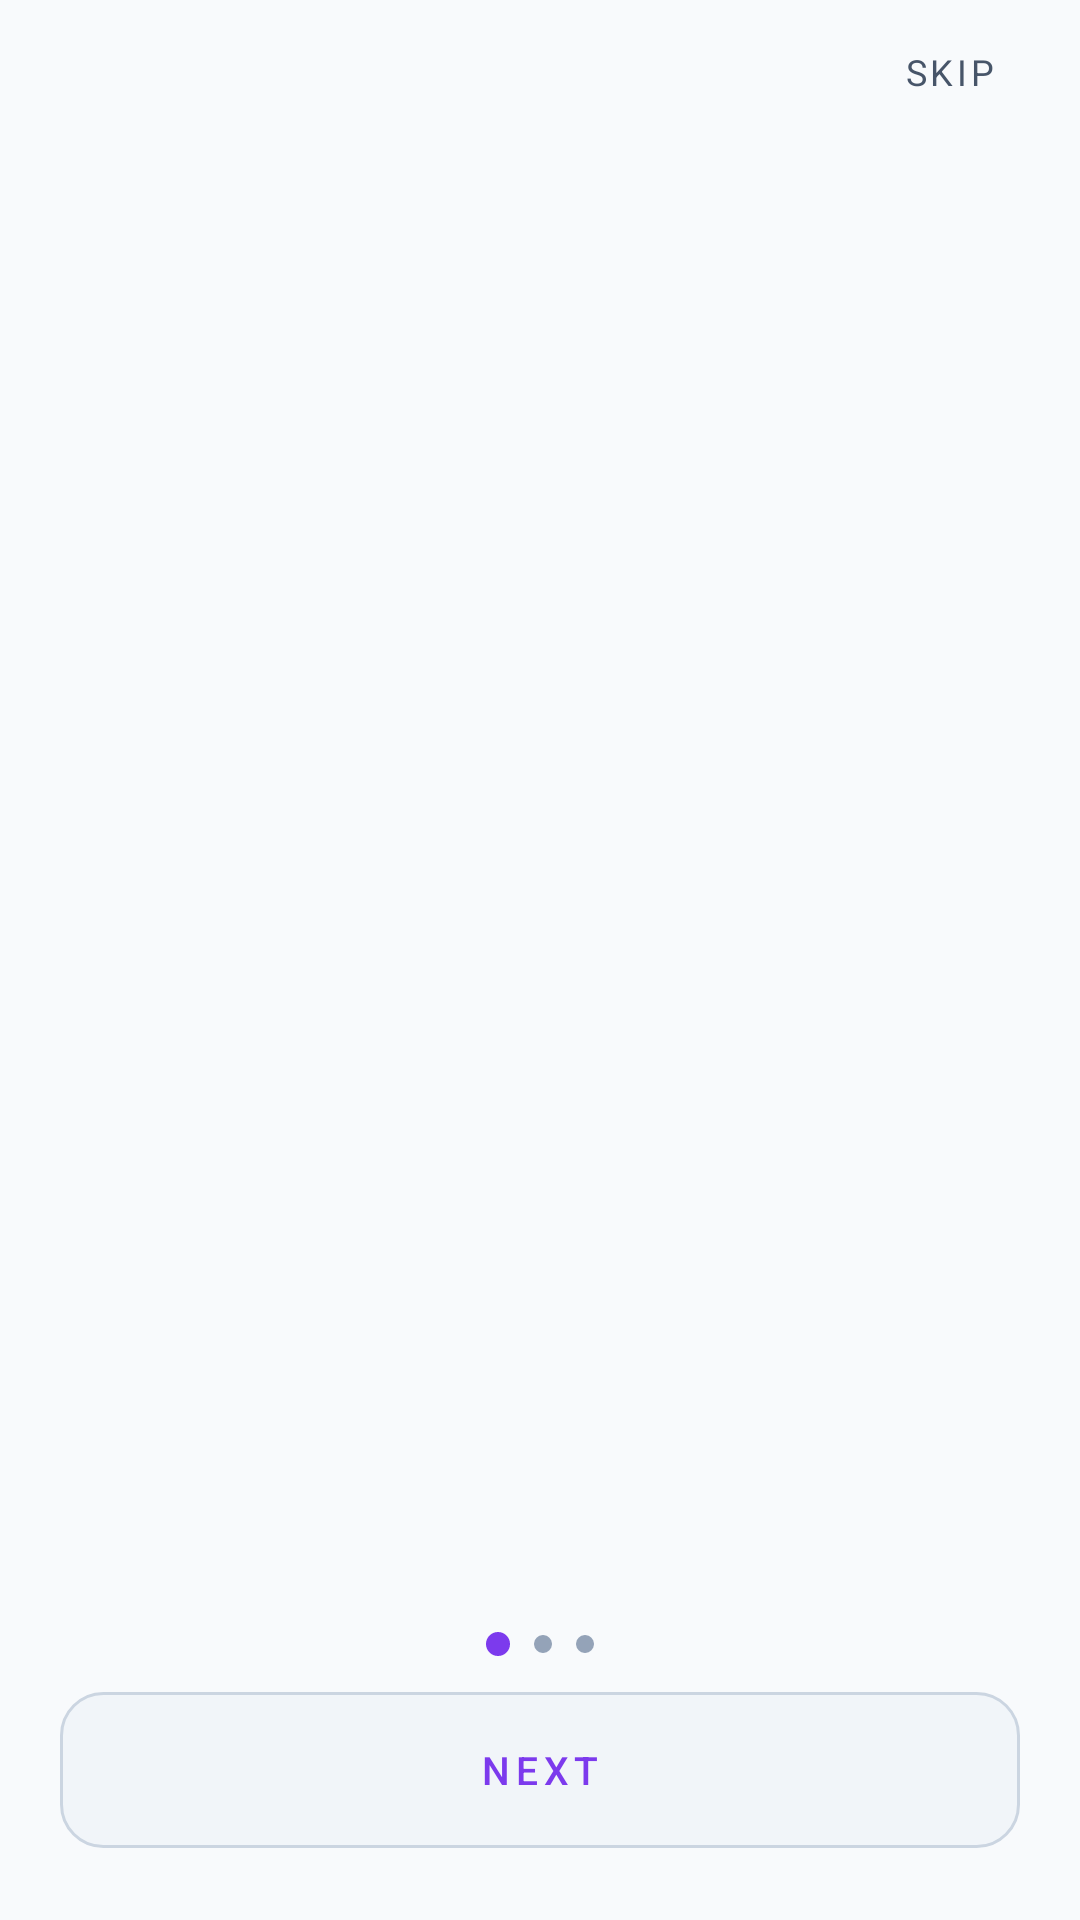

Reconstruct the res/layout file that produces this screen, plus the resources it refers to.
<!-- AndroidManifest.xml: application theme Theme.PersonalFinanceManager -->
<!-- res/layout/activity_onboarding.xml -->
<?xml version="1.0" encoding="utf-8"?>
<LinearLayout xmlns:android="http://schemas.android.com/apk/res/android"
    xmlns:app="http://schemas.android.com/apk/res-auto"
    android:layout_width="match_parent"
    android:layout_height="match_parent"
    android:background="@color/bg_dark"
    android:fitsSystemWindows="true"
    android:orientation="vertical">

    
    <RelativeLayout
        android:layout_width="match_parent"
        android:layout_height="48dp"
        android:paddingHorizontal="20dp">

        <TextView
            android:id="@+id/btnSkip"
            android:layout_width="wrap_content"
            android:layout_height="wrap_content"
            android:layout_alignParentEnd="true"
            android:layout_centerVertical="true"
            android:background="?attr/selectableItemBackgroundBorderless"
            android:clickable="true"
            android:focusable="true"
            android:padding="8dp"
            android:text="@string/action_skip"
            android:textAllCaps="true"
            android:textColor="@color/text_secondary"
            android:textSize="12sp"
            android:letterSpacing="0.1" />
    </RelativeLayout>

    
    <androidx.viewpager2.widget.ViewPager2
        android:id="@+id/pager"
        android:layout_width="match_parent"
        android:layout_height="0dp"
        android:layout_weight="1" />

    
    <LinearLayout
        android:id="@+id/dots"
        android:layout_width="match_parent"
        android:layout_height="wrap_content"
        android:gravity="center"
        android:importantForAccessibility="no"
        android:orientation="horizontal"
        android:paddingVertical="12dp">

        <View
            android:id="@+id/dot0"
            android:layout_width="8dp"
            android:layout_height="8dp"
            android:layout_marginHorizontal="4dp"
            android:background="@drawable/bg_dot_active" />

        <View
            android:id="@+id/dot1"
            android:layout_width="6dp"
            android:layout_height="6dp"
            android:layout_marginHorizontal="4dp"
            android:background="@drawable/bg_dot_inactive" />

        <View
            android:id="@+id/dot2"
            android:layout_width="6dp"
            android:layout_height="6dp"
            android:layout_marginHorizontal="4dp"
            android:background="@drawable/bg_dot_inactive" />
    </LinearLayout>

    
    <TextView
        android:id="@+id/btnNext"
        android:layout_width="match_parent"
        android:layout_height="52dp"
        android:layout_marginHorizontal="20dp"
        android:layout_marginBottom="24dp"
        android:background="@drawable/bg_portfolio_button"
        android:clickable="true"
        android:focusable="true"
        android:fontFamily="sans-serif-medium"
        android:gravity="center"
        android:text="@string/action_next"
        android:textAllCaps="true"
        android:textColor="@color/accent_purple"
        android:textSize="13sp"
        android:letterSpacing="0.15" />

</LinearLayout>
<!-- resources referenced by this layout -->
<resources>
  <color name="accent_purple">#7C3AED</color>
  <color name="bg_dark">#F8FAFC</color>
  <color name="text_secondary">#475569</color>
  <!-- drawable bg_dot_active (drawable) -->
  <?xml version="1.0" encoding="utf-8"?>
  <shape xmlns:android="http://schemas.android.com/apk/res/android"
      android:shape="oval">
      <solid android:color="@color/accent_purple" />
      <size android:width="8dp" android:height="8dp" />
  </shape>
  <!-- drawable bg_dot_inactive (drawable) -->
  <?xml version="1.0" encoding="utf-8"?>
  <shape xmlns:android="http://schemas.android.com/apk/res/android"
      android:shape="oval">
      <solid android:color="@color/text_tertiary" />
      <size android:width="6dp" android:height="6dp" />
  </shape>
  <!-- drawable bg_portfolio_button (drawable) -->
  <?xml version="1.0" encoding="utf-8"?>
  <ripple xmlns:android="http://schemas.android.com/apk/res/android"
      android:color="#20A78BFA">
      <item>
          <shape android:shape="rectangle">
              <solid android:color="@color/bg_card" />
              <corners android:radius="14dp" />
              <stroke
                  android:width="1dp"
                  android:color="@color/bg_card_stroke" />
          </shape>
      </item>
  </ripple>
  <string name="action_next">Next</string>
  <string name="action_skip">Skip</string>
  <style name="Theme.PersonalFinanceManager" parent="Base.Theme.PersonalFinanceManager" />
  <color name="text_tertiary">#94A3B8</color>
  <color name="bg_card">#F1F5F9</color>
  <color name="bg_card_stroke">#CBD5E1</color>
  <style name="Base.Theme.PersonalFinanceManager" parent="Theme.Material3.DayNight.NoActionBar">
          <item name="colorPrimary">@color/accent_purple</item>
          <item name="colorOnPrimary">@color/bg_dark</item>
          <item name="colorPrimaryContainer">@color/accent_purple_dim</item>
          <item name="colorSecondary">@color/accent_blue</item>
          <item name="colorSurface">@color/bg_surface</item>
          <item name="colorOnSurface">@color/text_primary</item>
          <item name="colorSurfaceVariant">@color/bg_card</item>
          <item name="colorOnSurfaceVariant">@color/text_secondary</item>
          <item name="android:colorBackground">@color/bg_dark</item>
          <item name="android:windowBackground">@color/bg_dark</item>
          <item name="android:statusBarColor">@color/status_bar</item>
          <item name="android:navigationBarColor">@color/bg_dark</item>
          
          <item name="android:windowLightStatusBar">true</item>
          <item name="bottomSheetDialogTheme">@style/BottomSheetTheme</item>
  
          
          <item name="alertDialogTheme">@style/AlertDialogTheme</item>
      </style>
  <color name="accent_purple_dim">#1A7C3AED</color>
  <color name="accent_blue">#2563EB</color>
  <color name="bg_surface">#FFFFFF</color>
  <color name="text_primary">#0F172A</color>
  <color name="status_bar">#E2E8F0</color>
  <style name="BottomSheetTheme" parent="Theme.Material3.DayNight.BottomSheetDialog">
          <item name="bottomSheetStyle">@style/BottomSheetStyle</item>
          <item name="android:colorBackground">@android:color/transparent</item>
      </style>
  <style name="AlertDialogTheme" parent="ThemeOverlay.Material3.MaterialAlertDialog">
          <item name="colorSurface">@color/bg_surface</item>
          <item name="colorOnSurface">@color/text_primary</item>
          <item name="colorPrimary">@color/accent_purple</item>
      </style>
  <style name="BottomSheetStyle" parent="Widget.Material3.BottomSheet">
          <item name="backgroundTint">@color/bg_surface</item>
          <item name="shapeAppearance">@style/SheetShape</item>
      </style>
  <style name="SheetShape" parent="ShapeAppearance.Material3.LargeComponent">
          <item name="cornerSizeTopLeft">24dp</item>
          <item name="cornerSizeTopRight">24dp</item>
          <item name="cornerSizeBottomLeft">0dp</item>
          <item name="cornerSizeBottomRight">0dp</item>
      </style>
</resources>
